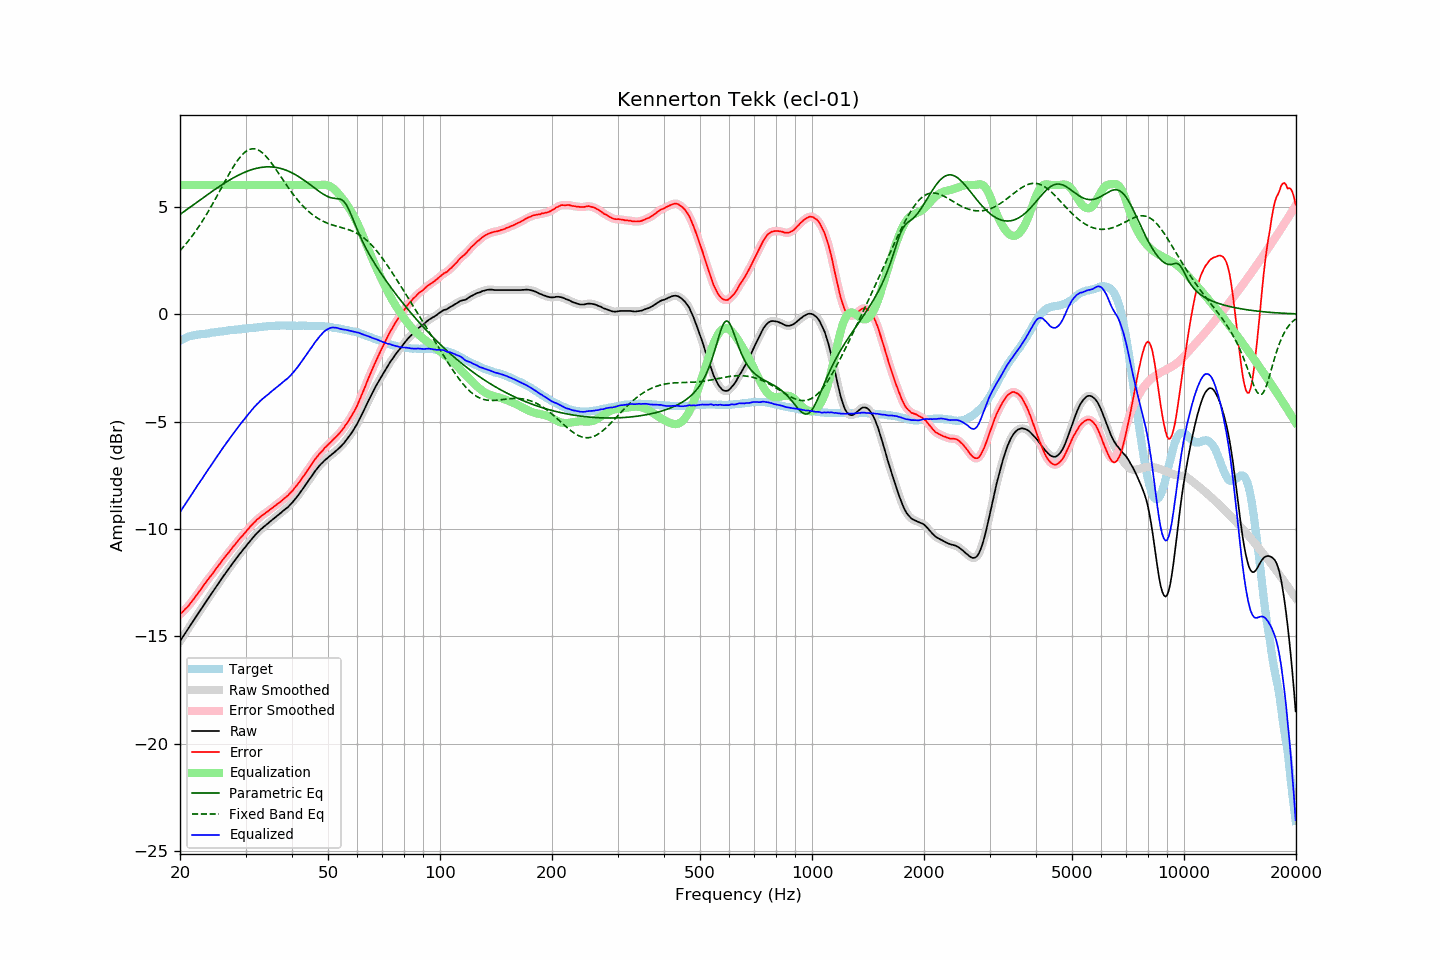

The table this chart was drawn from, first rows:
frequency, raw, error, smoothed, error_smoothed, equalization, parametric_eq, fixed_band_eq, equalized_raw, equalized_smoothed, target
20.00, -15.22, -13.97, -15.22, -13.97, 6.00, 4.63, 2.95, -9.22, -9.22, -1.24
20.20, -15.11, -13.90, -15.10, -13.90, 6.00, 4.69, 3.03, -9.11, -9.10, -1.20
20.40, -14.99, -13.83, -14.99, -13.83, 6.00, 4.74, 3.11, -8.99, -8.99, -1.16
20.61, -14.88, -13.74, -14.88, -13.75, 6.00, 4.80, 3.20, -8.88, -8.88, -1.13
20.81, -14.76, -13.67, -14.77, -13.67, 6.00, 4.85, 3.29, -8.76, -8.77, -1.09
21.02, -14.66, -13.60, -14.65, -13.59, 6.00, 4.90, 3.38, -8.66, -8.65, -1.05
21.23, -14.54, -13.50, -14.54, -13.51, 6.00, 4.96, 3.48, -8.54, -8.54, -1.03
21.44, -14.42, -13.41, -14.42, -13.41, 6.00, 5.01, 3.57, -8.42, -8.42, -1.01
21.66, -14.31, -13.31, -14.31, -13.31, 6.00, 5.07, 3.67, -8.31, -8.31, -0.99
21.87, -14.19, -13.21, -14.19, -13.21, 6.00, 5.12, 3.78, -8.19, -8.19, -0.98
22.09, -14.07, -13.11, -14.08, -13.11, 6.00, 5.18, 3.88, -8.07, -8.08, -0.96
22.31, -13.96, -13.01, -13.96, -13.01, 6.00, 5.23, 3.99, -7.96, -7.96, -0.95
22.54, -13.86, -12.91, -13.86, -12.91, 6.00, 5.28, 4.10, -7.86, -7.86, -0.94
22.76, -13.74, -12.81, -13.75, -12.81, 6.00, 5.34, 4.22, -7.74, -7.75, -0.94
22.99, -13.64, -12.70, -13.63, -12.70, 6.00, 5.39, 4.33, -7.64, -7.63, -0.94
23.22, -13.52, -12.59, -13.52, -12.59, 6.00, 5.45, 4.45, -7.52, -7.52, -0.93
23.45, -13.40, -12.49, -13.41, -12.49, 6.00, 5.50, 4.57, -7.40, -7.41, -0.92
23.69, -13.30, -12.39, -13.29, -12.39, 6.00, 5.55, 4.70, -7.30, -7.29, -0.91
23.92, -13.18, -12.29, -13.18, -12.29, 6.00, 5.61, 4.82, -7.18, -7.18, -0.90
24.16, -13.07, -12.20, -13.07, -12.20, 6.00, 5.66, 4.95, -7.07, -7.07, -0.88
24.40, -12.96, -12.11, -12.96, -12.10, 6.00, 5.71, 5.08, -6.96, -6.96, -0.86
24.65, -12.86, -12.00, -12.85, -12.00, 6.00, 5.76, 5.22, -6.86, -6.85, -0.86
24.89, -12.74, -11.89, -12.74, -11.90, 6.00, 5.81, 5.35, -6.74, -6.74, -0.85
25.14, -12.63, -11.79, -12.63, -11.80, 6.00, 5.86, 5.49, -6.63, -6.63, -0.84
25.39, -12.52, -11.69, -12.52, -11.70, 6.00, 5.91, 5.63, -6.52, -6.52, -0.83
25.65, -12.42, -11.61, -12.41, -11.60, 6.00, 5.96, 5.76, -6.42, -6.41, -0.81
25.91, -12.31, -11.50, -12.31, -11.50, 6.00, 6.01, 5.90, -6.31, -6.31, -0.81
26.16, -12.19, -11.39, -12.20, -11.40, 6.00, 6.06, 6.04, -6.19, -6.20, -0.80
26.43, -12.10, -11.30, -12.09, -11.30, 6.00, 6.11, 6.18, -6.10, -6.09, -0.79
26.69, -11.99, -11.20, -11.99, -11.21, 6.00, 6.15, 6.31, -5.99, -5.99, -0.78
26.96, -11.89, -11.12, -11.88, -11.12, 6.00, 6.20, 6.45, -5.89, -5.88, -0.76
27.23, -11.78, -11.02, -11.78, -11.02, 6.00, 6.24, 6.58, -5.78, -5.78, -0.75
27.50, -11.68, -10.93, -11.68, -10.93, 6.00, 6.29, 6.71, -5.68, -5.68, -0.74
27.77, -11.57, -10.83, -11.57, -10.83, 6.00, 6.33, 6.83, -5.57, -5.57, -0.75
28.05, -11.47, -10.75, -11.47, -10.74, 6.00, 6.37, 6.95, -5.47, -5.47, -0.73
28.33, -11.37, -10.65, -11.37, -10.65, 6.00, 6.41, 7.06, -5.37, -5.37, -0.73
28.62, -11.28, -10.56, -11.28, -10.56, 6.00, 6.45, 7.17, -5.28, -5.28, -0.72
28.90, -11.17, -10.47, -11.18, -10.47, 6.00, 6.49, 7.26, -5.17, -5.18, -0.71
29.19, -11.09, -10.38, -11.08, -10.38, 6.00, 6.52, 7.35, -5.09, -5.08, -0.71
29.48, -10.98, -10.30, -10.99, -10.30, 6.00, 6.56, 7.44, -4.98, -4.99, -0.68
29.78, -10.90, -10.21, -10.90, -10.21, 6.00, 6.59, 7.51, -4.90, -4.90, -0.68
30.08, -10.81, -10.13, -10.80, -10.13, 6.00, 6.62, 7.57, -4.81, -4.80, -0.67
30.38, -10.71, -10.03, -10.71, -10.04, 6.00, 6.65, 7.61, -4.71, -4.71, -0.67
30.68, -10.62, -9.96, -10.61, -9.95, 6.00, 6.68, 7.65, -4.62, -4.61, -0.65
30.99, -10.52, -9.86, -10.52, -9.87, 6.00, 6.70, 7.68, -4.52, -4.52, -0.66
31.30, -10.44, -9.79, -10.43, -9.79, 6.00, 6.73, 7.69, -4.44, -4.43, -0.65
31.61, -10.35, -9.71, -10.35, -9.71, 6.00, 6.75, 7.69, -4.35, -4.35, -0.64
31.93, -10.27, -9.64, -10.27, -9.63, 6.00, 6.77, 7.68, -4.27, -4.27, -0.63
32.24, -10.18, -9.55, -10.19, -9.56, 6.00, 6.79, 7.65, -4.18, -4.19, -0.63
32.57, -10.12, -9.50, -10.11, -9.50, 6.00, 6.80, 7.62, -4.12, -4.11, -0.61
32.89, -10.03, -9.43, -10.04, -9.43, 6.00, 6.82, 7.57, -4.03, -4.04, -0.60
33.22, -9.98, -9.38, -9.97, -9.38, 6.00, 6.83, 7.52, -3.98, -3.97, -0.60
33.55, -9.90, -9.32, -9.91, -9.32, 6.00, 6.84, 7.45, -3.90, -3.91, -0.59
33.89, -9.85, -9.27, -9.85, -9.27, 6.00, 6.84, 7.38, -3.85, -3.85, -0.58
34.23, -9.79, -9.22, -9.78, -9.21, 6.00, 6.85, 7.30, -3.79, -3.78, -0.57
34.57, -9.73, -9.16, -9.72, -9.16, 6.00, 6.85, 7.21, -3.73, -3.72, -0.56
34.92, -9.66, -9.09, -9.66, -9.10, 6.00, 6.85, 7.11, -3.66, -3.66, -0.56
35.27, -9.60, -9.04, -9.60, -9.04, 6.00, 6.84, 7.01, -3.60, -3.60, -0.56
35.62, -9.54, -8.99, -9.53, -8.98, 6.00, 6.84, 6.91, -3.54, -3.53, -0.55
35.97, -9.47, -8.92, -9.48, -8.93, 6.00, 6.83, 6.81, -3.47, -3.48, -0.55
... 635 more rows
